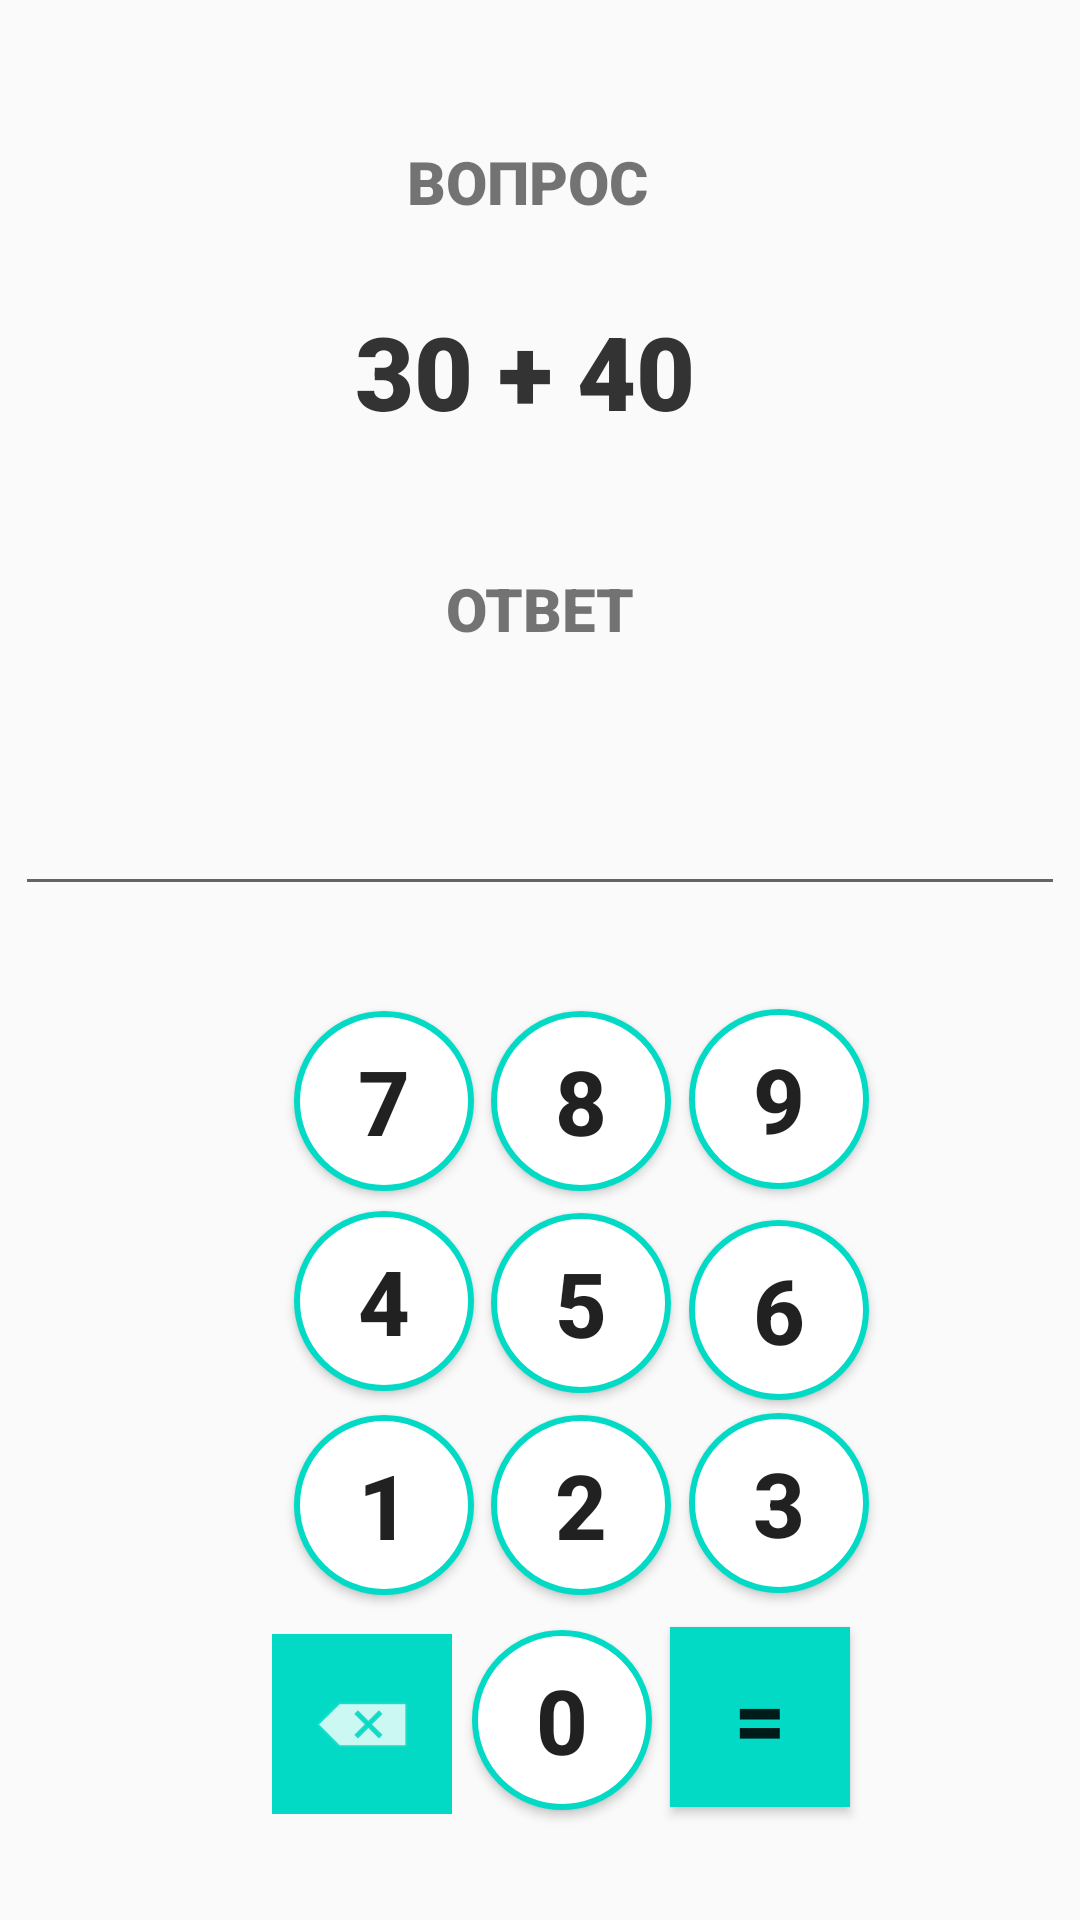

Write the Android layout XML for this screen, with the resource values it uses.
<!-- AndroidManifest.xml: application theme Theme.TestMath -->
<!-- res/layout/activity_main.xml -->
<?xml version="1.0" encoding="utf-8"?>
<android.support.constraint.ConstraintLayout xmlns:android="http://schemas.android.com/apk/res/android"
    xmlns:app="http://schemas.android.com/apk/res-auto"
    xmlns:tools="http://schemas.android.com/tools"
    android:layout_width="match_parent"
    android:layout_height="match_parent"
    tools:context=".MainActivity">

    <TextView
        android:id="@+id/textViewQuestion"
        android:layout_width="197dp"
        android:layout_height="57dp"
        android:fontFamily="sans-serif-black"
        android:text="30 + 40"
        android:textAlignment="center"
        android:textColor="@color/ColorPrimary"
        android:textSize="34sp"
        app:layout_constraintBottom_toBottomOf="parent"
        app:layout_constraintEnd_toEndOf="parent"
        app:layout_constraintHorizontal_bias="0.471"
        app:layout_constraintStart_toStartOf="parent"
        app:layout_constraintTop_toTopOf="parent"
        app:layout_constraintVertical_bias="0.173" />

    <Button
        android:id="@+id/button1"
        android:layout_width="60dp"
        android:layout_height="60dp"
        android:background="@drawable/roundbutton_green"
        android:onClick="onClick"
        android:text="1"
        android:textSize="30sp"
        android:textStyle="bold"
        app:layout_constraintBottom_toBottomOf="parent"
        app:layout_constraintEnd_toEndOf="parent"
        app:layout_constraintHorizontal_bias="0.327"
        app:layout_constraintStart_toStartOf="parent"
        app:layout_constraintTop_toTopOf="parent"
        app:layout_constraintVertical_bias="0.813" />

    <Button
        android:id="@+id/button8"
        android:layout_width="60dp"
        android:layout_height="60dp"
        android:layout_marginStart="74dp"
        android:background="@drawable/roundbutton_green"
        android:onClick="onClick"
        android:text="8"
        android:textSize="30sp"
        android:textStyle="bold"
        app:layout_constraintBottom_toBottomOf="parent"
        app:layout_constraintEnd_toEndOf="parent"
        app:layout_constraintHorizontal_bias="0.397"
        app:layout_constraintStart_toStartOf="parent"
        app:layout_constraintTop_toTopOf="parent"
        app:layout_constraintVertical_bias="0.581" />

    <Button
        android:id="@+id/button5"
        android:layout_width="60dp"
        android:layout_height="60dp"
        android:layout_marginStart="74dp"
        android:background="@drawable/roundbutton_green"
        android:onClick="onClick"
        android:text="5"
        android:textSize="30sp"
        android:textStyle="bold"
        app:layout_constraintBottom_toBottomOf="parent"
        app:layout_constraintEnd_toEndOf="parent"
        app:layout_constraintHorizontal_bias="0.397"
        app:layout_constraintStart_toStartOf="parent"
        app:layout_constraintTop_toTopOf="parent"
        app:layout_constraintVertical_bias="0.697" />


    <Button
        android:id="@+id/button3"
        android:layout_width="60dp"
        android:layout_height="60dp"
        android:layout_marginStart="6dp"
        android:background="@drawable/roundbutton_green"
        android:onClick="onClick"
        android:text="3"
        android:textSize="30sp"
        android:textStyle="bold"
        app:layout_constraintBottom_toBottomOf="parent"
        app:layout_constraintEnd_toEndOf="parent"
        app:layout_constraintHorizontal_bias="0.0"
        app:layout_constraintStart_toEndOf="@+id/button2"
        app:layout_constraintTop_toTopOf="parent"
        app:layout_constraintVertical_bias="0.812" />

    <Button
        android:id="@+id/button7"
        android:layout_width="60dp"
        android:layout_height="60dp"
        android:background="@drawable/roundbutton_green"
        android:onClick="onClick"
        android:text="7"
        android:textSize="30sp"
        android:textStyle="bold"
        app:layout_constraintBottom_toBottomOf="parent"
        app:layout_constraintEnd_toEndOf="parent"
        app:layout_constraintHorizontal_bias="0.327"
        app:layout_constraintStart_toStartOf="parent"
        app:layout_constraintTop_toTopOf="parent"
        app:layout_constraintVertical_bias="0.581" />

    <Button
        android:id="@+id/button2"
        android:layout_width="60dp"
        android:layout_height="60dp"
        android:layout_marginStart="74dp"
        android:background="@drawable/roundbutton_green"
        android:onClick="onClick"
        android:text="2"
        android:textSize="30sp"
        android:textStyle="bold"
        app:layout_constraintBottom_toBottomOf="parent"
        app:layout_constraintEnd_toEndOf="parent"
        app:layout_constraintHorizontal_bias="0.397"
        app:layout_constraintStart_toStartOf="parent"
        app:layout_constraintTop_toTopOf="parent"
        app:layout_constraintVertical_bias="0.813" />

    <Button
        android:id="@+id/button4"
        android:layout_width="60dp"
        android:layout_height="60dp"
        android:background="@drawable/roundbutton_green"
        android:onClick="onClick"
        android:text="4"
        android:textSize="30sp"
        android:textStyle="bold"
        app:layout_constraintBottom_toBottomOf="parent"
        app:layout_constraintEnd_toEndOf="parent"
        app:layout_constraintHorizontal_bias="0.327"
        app:layout_constraintStart_toStartOf="parent"
        app:layout_constraintTop_toTopOf="parent"
        app:layout_constraintVertical_bias="0.696" />

    <Button
        android:id="@+id/button9"
        android:layout_width="60dp"
        android:layout_height="60dp"
        android:layout_marginStart="6dp"
        android:background="@drawable/roundbutton_green"
        android:onClick="onClick"
        android:text="9"
        android:textSize="30sp"
        android:textStyle="bold"
        app:layout_constraintBottom_toBottomOf="parent"
        app:layout_constraintEnd_toEndOf="parent"
        app:layout_constraintHorizontal_bias="0.0"
        app:layout_constraintStart_toEndOf="@+id/button8"
        app:layout_constraintTop_toTopOf="parent"
        app:layout_constraintVertical_bias="0.58" />

    <Button
        android:id="@+id/button6"
        android:layout_width="60dp"
        android:layout_height="60dp"
        android:layout_marginStart="6dp"
        android:background="@drawable/roundbutton_green"
        android:onClick="onClick"
        android:text="6"
        android:textSize="30sp"
        android:textStyle="bold"
        app:layout_constraintBottom_toBottomOf="parent"
        app:layout_constraintEnd_toEndOf="parent"
        app:layout_constraintHorizontal_bias="0.0"
        app:layout_constraintStart_toEndOf="@+id/button5"
        app:layout_constraintTop_toTopOf="parent"
        app:layout_constraintVertical_bias="0.701" />

    <Button
        android:id="@+id/buttonEqual"
        android:layout_width="60dp"
        android:layout_height="60dp"
        android:layout_marginStart="6dp"
        android:background="@color/teal_200"
        android:onClick="onClickAnswer"
        android:text="="
        android:textSize="30sp"
        android:textStyle="bold"
        app:layout_constraintBottom_toBottomOf="parent"
        app:layout_constraintEnd_toEndOf="parent"
        app:layout_constraintHorizontal_bias="0.0"
        app:layout_constraintStart_toEndOf="@+id/button0"
        app:layout_constraintTop_toTopOf="parent"
        app:layout_constraintVertical_bias="0.935" />

    <Button
        android:id="@+id/button0"
        android:layout_width="60dp"
        android:layout_height="60dp"
        android:background="@drawable/roundbutton_green"
        android:onClick="onClick"
        android:text="0"
        android:textSize="30sp"
        android:textStyle="bold"
        app:layout_constraintBottom_toBottomOf="parent"
        app:layout_constraintEnd_toEndOf="parent"
        app:layout_constraintHorizontal_bias="0.524"
        app:layout_constraintStart_toStartOf="parent"
        app:layout_constraintTop_toTopOf="parent"
        app:layout_constraintVertical_bias="0.937" />

    <TextView
        android:id="@+id/txtquestion"
        android:layout_width="107dp"
        android:layout_height="51dp"
        android:fontFamily="sans-serif-black"
        android:text="ВОПРОС"
        android:textAlignment="center"
        android:textSize="20sp"
        app:layout_constraintBottom_toBottomOf="parent"
        app:layout_constraintEnd_toEndOf="parent"
        app:layout_constraintHorizontal_bias="0.483"
        app:layout_constraintStart_toStartOf="parent"
        app:layout_constraintTop_toTopOf="parent"
        app:layout_constraintVertical_bias="0.08" />

    <TextView
        android:id="@+id/textViewAnswer"
        android:layout_width="115dp"
        android:layout_height="37dp"
        android:fontFamily="sans-serif-black"
        android:text="ОТВЕТ"
        android:textAlignment="center"
        android:textSize="20sp"
        app:layout_constraintBottom_toBottomOf="parent"
        app:layout_constraintEnd_toEndOf="parent"
        app:layout_constraintStart_toStartOf="parent"
        app:layout_constraintTop_toTopOf="parent"
        app:layout_constraintVertical_bias="0.314" />

    <EditText
        android:id="@+id/editTextNumber"
        android:layout_width="wrap_content"
        android:layout_height="wrap_content"
        android:ems="10"
        android:fontFamily="sans-serif-black"
        android:inputType="number"
        android:textAlignment="center"
        android:textSize="30sp"
        app:layout_constraintBottom_toBottomOf="parent"
        app:layout_constraintEnd_toEndOf="parent"
        app:layout_constraintHorizontal_bias="0.491"
        app:layout_constraintStart_toStartOf="parent"
        app:layout_constraintTop_toTopOf="parent"
        app:layout_constraintVertical_bias="0.42" />

    <ImageButton
        android:id="@+id/buttonDelete"
        android:layout_width="60dp"
        android:layout_height="60dp"
        android:onClick="onClick"
        android:background="@color/teal_200"
        app:layout_constraintBottom_toBottomOf="parent"
        app:layout_constraintEnd_toStartOf="@+id/button0"
        app:layout_constraintHorizontal_bias="0.93"
        app:layout_constraintStart_toStartOf="parent"
        app:layout_constraintTop_toTopOf="parent"
        app:layout_constraintVertical_bias="0.939"
        app:srcCompat="@android:drawable/ic_input_delete" />

</android.support.constraint.ConstraintLayout>
<!-- resources referenced by this layout -->
<resources>
  <color name="ColorPrimary">#333</color>
  <color name="teal_200">#FF03DAC5</color>
  <!-- drawable roundbutton_green (drawable) -->
  <?xml version="1.0" encoding="utf-8"?>
  <selector xmlns:android="http://schemas.android.com/apk/res/android">
      <item>
          <shape android:shape="oval">
              <stroke android:color="@color/teal_200" android:width="2dp" />
              <solid android:color="#FFFFFF"/>
              <size android:width="160dp" android:height="160dp"/>
          </shape>
      </item>
  </selector>
  <style name="Theme.TestMath" parent="Theme.AppCompat.Light.DarkActionBar">
          
          <item name="colorPrimary">@color/ColorPrimary</item>
          <item name="colorPrimaryDark">@color/ColorPrimaryDark</item>
          <item name="colorAccent">@color/teal_200</item>
          
      </style>
  <color name="ColorPrimaryDark">#000</color>
</resources>
